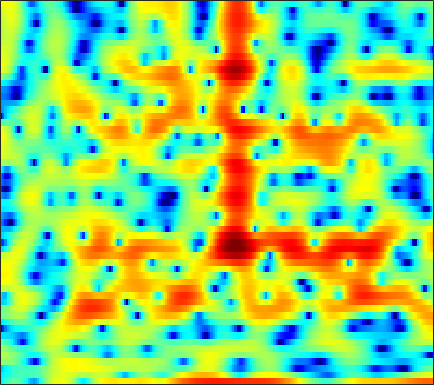

The table this chart was drawn from, first rows:
-5.5036, -4.3056, -3.0424, -2.1397, -1.6587, -1.2722, -1.1599, -1.2159, -1.5213, -2.0589, -2.8319, -3.6001, -4.8878, -6.4519, -7.6513, -8.5298, -7.8312, -6.455, -4.3332, -2.373, -0.69765, 0.37159, 1.5742, 2.5033
-5.576, -5.179, -4.595, -4.007, -3.603, -3.126, -2.744, -2.53, -2.331, -2.222, -2.199, -2.224, -2.287, -2.339, -2.343, -2.253, -2.014, -1.733, -1.221, -0.5931, 0.1022, 0.6312, 1.316, 1.943
-7.006, -6.099, -5.055, -4.211, -3.703, -3.18, -2.822, -2.641, -2.503, -2.455, -2.46, -2.488, -2.535, -2.544, -2.504, -2.357, -2.087, -1.798, -1.307, -0.7303, -0.09668, 0.3963, 1.056, 1.694
0.7477, 0.6816, 0.5772, 0.4369, 0.2939, 0.02429, -0.3617, -0.7466, -1.404, -2.266, -3.384, -4.448, -6.3, -8.825, -11.38, -15.54, -15.54, -12.13, -8.142, -5.197, -2.973, -1.629, -0.1557, 1.038
1.774, 1.633, 1.399, 1.108, 0.8578, 0.4744, 0.02886, -0.3454, -0.9006, -1.509, -2.161, -2.675, -3.369, -4.007, -4.37, -4.606, -4.43, -4.023, -3.189, -2.186, -1.162, -0.4508, 0.3945, 1.087
0.8325, 0.6159, 0.2506, -0.2083, -0.6043, -1.176, -1.764, -2.191, -2.699, -3.066, -3.238, -3.233, -3.045, -2.676, -2.314, -1.758, -1.131, -0.639, 0.01686, 0.6445, 1.222, 1.602, 2.01, 2.285
-1.165, -1.513, -2.091, -2.85, -3.562, -4.749, -6.303, -7.805, -10.39, -13.49, -14.7, -12.87, -9.488, -6.638, -4.921, -3.05, -1.532, -0.5651, 0.5341, 1.444, 2.189, 2.651, 3.134, 3.471
-5.912, -5.985, -6, -6.057, -6.193, -6.58, -7.216, -7.847, -8.793, -9.554, -9.602, -9.009, -7.594, -5.937, -4.729, -3.269, -1.983, -1.132, -0.1317, 0.7451, 1.51, 2.017, 2.608, 3.098
-17.04, -12.94, -9.681, -7.642, -6.598, -5.647, -5.054, -4.745, -4.457, -4.233, -4.012, -3.819, -3.512, -3.155, -2.875, -2.472, -2.037, -1.683, -1.173, -0.5987, 0.04067, 0.545, 1.242, 1.939
-5.778, -5.247, -4.337, -3.399, -2.759, -2.059, -1.535, -1.252, -1.018, -0.9464, -1.022, -1.183, -1.527, -2.025, -2.509, -3.268, -4.054, -4.575, -4.944, -4.699, -3.841, -2.948, -1.63, -0.3102
-0.7724, -0.5152, -0.07708, 0.3857, 0.718, 1.127, 1.472, 1.641, 1.734, 1.633, 1.315, 0.9007, 0.07422, -1.121, -2.335, -4.502, -7.729, -11.41, -21.33, -19.47, -11.37, -8.305, -5.61, -3.658
-1.348, -0.8599, -0.153, 0.6188, 1.184, 1.901, 2.548, 2.912, 3.223, 3.321, 3.174, 2.903, 2.3, 1.434, 0.6175, -0.7065, -2.196, -3.291, -4.616, -5.539, -6.108, -6.473, -7.059, -7.819
-6.118, -6.52, -5.805, -3.737, -1.948, 0.1459, 1.732, 2.628, 3.486, 3.993, 4.172, 4.131, 3.862, 3.36, 2.859, 2.039, 1.094, 0.284, -0.874, -2.164, -3.659, -4.976, -7.139, -9.964
-5.614, -7.391, -7.205, -4.223, -2.038, 0.2706, 1.889, 2.767, 3.565, 3.994, 4.126, 4.05, 3.768, 3.305, 2.869, 2.209, 1.433, 0.8024, -0.1024, -1.188, -2.389, -3.392, -4.889, -6.539
2.333, 2.147, 2.087, 2.261, 2.507, 2.83, 3.068, 3.169, 3.126, 2.864, 2.404, 1.926, 1.169, 0.3249, -0.3107, -1.103, -1.779, -2.183, -2.627, -3.037, -3.497, -3.92, -4.594, -5.476
4.705, 4.598, 4.438, 4.234, 4.05, 3.734, 3.31, 2.884, 2.135, 1.142, -0.1436, -1.319, -3.23, -5.526, -7.437, -9.697, -10.34, -9.701, -8.354, -7.02, -6.055, -5.538, -5.065, -4.78
5.127, 5.072, 4.927, 4.67, 4.393, 3.914, 3.276, 2.654, 1.643, 0.3761, -1.219, -2.656, -5.026, -8.036, -10.8, -14.8, -15.61, -13.52, -10.75, -8.773, -7.377, -6.578, -5.765, -5.123
4.845, 4.855, 4.771, 4.593, 4.364, 3.956, 3.377, 2.844, 1.997, 0.9527, -0.284, -1.327, -2.815, -4.323, -5.394, -6.594, -7.344, -7.642, -7.645, -7.416, -7.094, -6.816, -6.489, -6.188
4.313, 4.366, 4.383, 4.346, 4.28, 4.094, 3.789, 3.473, 2.883, 2.116, 1.155, 0.3178, -0.9582, -2.384, -3.504, -5.026, -6.478, -7.424, -8.239, -8.445, -8.133, -7.793, -7.376, -7.243
2.401, 2.465, 2.742, 3.124, 3.458, 3.834, 4.083, 4.126, 3.949, 3.538, 2.84, 2.109, 0.826, -0.8723, -2.473, -5.213, -9.068, -13.14, -21.24, -16.66, -11.29, -9.023, -7.093, -6.047
-5.896, -6.073, -4.307, -1.825, -0.2125, 1.511, 2.718, 3.316, 3.815, 3.906, 3.654, 3.216, 2.334, 1.078, -0.1207, -2.006, -4.099, -5.659, -7.16, -7.403, -6.623, -5.795, -4.683, -3.581
-11.93, -12.27, -8.973, -5.376, -3.222, -1.012, 0.6078, 1.535, 2.456, 2.969, 3.141, 3.064, 2.708, 2.047, 1.358, 0.2612, -1.062, -2.097, -3.551, -4.951, -6.148, -6.576, -6.134, -4.704
-6.543, -6.181, -5.338, -4.238, -3.329, -2.087, -0.8707, -0.0004472, 0.9737, 1.774, 2.332, 2.578, 2.645, 2.438, 2.083, 1.32, 0.2123, -0.8788, -2.865, -5.776, -10.42, -16.73, -15.53, -7.844
-7.622, -7.655, -7.836, -7.813, -7.518, -6.572, -5.108, -3.866, -2.292, -0.8811, 0.2501, 0.8932, 1.476, 1.758, 1.792, 1.583, 1.122, 0.5957, -0.2233, -1.122, -1.891, -2.196, -2.024, -1.246
-9.412, -10.45, -12.84, -17.23, -23.4, -19.84, -12.36, -8.93, -5.706, -3.34, -1.622, -0.6311, 0.3523, 1.006, 1.312, 1.524, 1.543, 1.454, 1.277, 1.075, 0.895, 0.8429, 0.9046, 1.121
-7.961, -8.575, -9.508, -10.38, -10.64, -9.855, -8.012, -6.433, -4.376, -2.594, -1.138, -0.2513, 0.6782, 1.342, 1.673, 1.926, 1.996, 1.963, 1.795, 1.57, 1.35, 1.205, 1.083, 1.063
-5.509, -5.534, -5.437, -5.185, -4.84, -4.136, -3.191, -2.389, -1.228, -0.1446, 0.8368, 1.464, 2.134, 2.581, 2.771, 2.813, 2.626, 2.339, 1.786, 1.074, 0.2988, -0.2586, -0.8296, -1.081
-4.92, -4.882, -4.665, -4.121, -3.507, -2.508, -1.383, -0.5062, 0.623, 1.663, 2.559, 3.11, 3.652, 3.96, 4.02, 3.851, 3.357, 2.737, 1.558, -0.1505, -2.557, -4.864, -8.204, -8.953
-8.475, -9.545, -10.2, -9.062, -7.407, -5.047, -2.887, -1.438, 0.1839, 1.547, 2.64, 3.283, 3.91, 4.277, 4.365, 4.228, 3.777, 3.2, 2.056, 0.4104, -1.817, -3.884, -6.657, -7.326
-12.62, -15.97, -20.91, -16.52, -12.44, -8.513, -5.612, -3.841, -1.911, -0.3411, 0.8868, 1.628, 2.385, 2.893, 3.116, 3.209, 3.088, 2.866, 2.391, 1.77, 1.066, 0.5374, -0.01495, -0.311
-9.741, -10.78, -11.45, -11.09, -10.18, -8.432, -6.482, -5.083, -3.383, -1.936, -0.7817, -0.08407, 0.6485, 1.175, 1.47, 1.746, 1.902, 1.958, 1.984, 1.945, 1.849, 1.769, 1.66, 1.559
-9.345, -11.88, -15.38, -15.53, -12.97, -9.397, -6.602, -4.987, -3.277, -2.053, -1.175, -0.7271, -0.3374, -0.08542, 0.06759, 0.3056, 0.6233, 0.9078, 1.325, 1.72, 2.059, 2.258, 2.417, 2.468
-4.293, -6.247, -8.609, -8.813, -7.317, -4.875, -2.896, -1.793, -0.7375, -0.2337, -0.1464, -0.3649, -1.019, -1.928, -2.612, -3.02, -2.408, -1.451, -0.01881, 1.249, 2.233, 2.747, 3.158, 3.284
2.03, 1.56, 1.118, 0.9465, 0.9946, 1.238, 1.518, 1.671, 1.672, 1.368, 0.6255, -0.2822, -2.189, -5.37, -9.49, -24.62, -11.51, -6.26, -2.431, -0.08968, 1.376, 2.035, 2.515, 2.541
3.322, 3.175, 2.938, 2.71, 2.558, 2.343, 2.114, 1.905, 1.514, 1.013, 0.3079, -0.3669, -1.444, -2.629, -3.43, -4.008, -3.734, -3.103, -2.075, -1.125, -0.435, -0.09799, 0.07006, -0.08114
3.517, 3.353, 3.052, 2.7, 2.417, 2.023, 1.625, 1.32, 0.9401, 0.5396, 0.1573, -0.1446, -0.5305, -0.8934, -1.117, -1.333, -1.451, -1.476, -1.445, -1.432, -1.468, -1.514, -1.671, -1.896
4.163, 3.811, 3.269, 2.631, 2.103, 1.396, 0.7266, 0.3152, -0.04756, -0.2132, -0.2002, -0.1146, 0.004807, 0.07307, 0.06891, -0.03348, -0.2634, -0.5169, -0.9738, -1.552, -2.19, -2.693, -3.22, -3.511
5.142, 4.578, 3.691, 2.589, 1.597, 0.03477, -1.703, -2.873, -3.659, -2.99, -1.623, -0.5746, 0.5509, 1.307, 1.613, 1.699, 1.427, 0.968, -0.02351, -1.435, -3.353, -5.106, -7.427, -8.388
4.185, 3.625, 2.746, 1.642, 0.5176, -1.628, -5.039, -9.413, -17.79, -8.467, -3.222, -0.8562, 1.228, 2.481, 3.01, 3.237, 2.96, 2.415, 1.257, -0.5184, -3.053, -5.584, -10.06, -12.54
-1.904, -1.857, -1.598, -1.361, -1.348, -1.581, -2.009, -2.247, -2.164, -1.325, -0.1079, 0.8586, 1.948, 2.74, 3.09, 3.217, 2.928, 2.463, 1.531, 0.1984, -1.33, -2.56, -3.922, -4.605
-17.28, -11.12, -6.866, -4.529, -3.363, -2.226, -1.414, -0.8646, -0.1783, 0.56, 1.326, 1.865, 2.513, 3.009, 3.224, 3.28, 3.034, 2.632, 1.743, 0.4774, -1.288, -2.949, -5.84, -9.253
-9.177, -8.429, -7.082, -5.786, -4.944, -4.018, -3.152, -2.535, -1.677, -0.8478, 0.02854, 0.6583, 1.433, 2.044, 2.385, 2.641, 2.652, 2.459, 1.92, 1.034, -0.3035, -1.637, -3.907, -6.312
-8.585, -8.44, -8.263, -8.177, -8.163, -8.208, -8.09, -7.781, -6.905, -5.631, -4.199, -3.119, -1.832, -0.7477, -0.07558, 0.6139, 1.062, 1.253, 1.342, 1.212, 0.9599, 0.6996, 0.4296, 0.3452
-9.904, -9.827, -10.13, -11.01, -12.13, -14.39, -17.94, -20.18, -17.36, -12.71, -9.291, -7.315, -5.211, -3.539, -2.526, -1.424, -0.5716, -0.05604, 0.4809, 0.8926, 1.23, 1.468, 1.779, 2.138
-8.893, -8.837, -9.258, -10.25, -11.38, -13.36, -15.54, -16.49, -15.39, -12.73, -10.16, -8.468, -6.524, -4.888, -3.834, -2.637, -1.628, -0.9926, -0.2777, 0.3714, 0.9457, 1.377, 1.929, 2.495
-4.937, -5.036, -5.471, -6.192, -6.899, -7.955, -8.953, -9.513, -9.86, -9.58, -8.77, -7.891, -6.53, -5.151, -4.202, -3.112, -2.236, -1.701, -1.093, -0.544, 0.04233, 0.5281, 1.291, 2.111
0.3014, 0.01775, -0.5937, -1.489, -2.361, -3.844, -5.699, -7.362, -9.911, -12.21, -11.86, -10.04, -7.379, -5.289, -4.132, -3.079, -2.567, -2.477, -2.658, -3.03, -3.013, -2.492, -1.075, 0.6454
4.088, 3.737, 3.052, 2.058, 1.105, -0.5271, -2.669, -4.765, -8.358, -12.34, -12.1, -9.434, -6.431, -4.454, -3.483, -2.812, -2.832, -3.393, -5.163, -8.883, -19.68, -17.66, -6.74, -1.959
4.44, 4.171, 3.639, 2.877, 2.163, 1.029, -0.2948, -1.354, -2.7, -3.763, -4.283, -4.339, -4.096, -3.704, -3.432, -3.202, -3.176, -3.358, -3.872, -4.473, -4.689, -4.249, -2.768, -1.023
3.612, 3.554, 3.289, 2.821, 2.332, 1.516, 0.527, -0.2783, -1.419, -2.564, -3.594, -4.226, -4.804, -4.952, -4.829, -4.391, -3.816, -3.349, -2.734, -2.155, -1.538, -1.021, -0.2892, 0.4235
2.744, 2.979, 3.049, 2.849, 2.515, 1.827, 0.8746, -0.03178, -1.513, -3.32, -5.553, -7.489, -10.02, -11.01, -10, -7.72, -5.58, -4.226, -2.718, -1.505, -0.492, 0.1655, 0.87, 1.414
1.754, 2.281, 2.675, 2.721, 2.544, 2.014, 1.146, 0.2524, -1.3, -3.362, -6.098, -8.797, -13.54, -16.06, -13.22, -9.217, -6.323, -4.67, -2.917, -1.49, -0.3365, 0.3737, 1.141, 1.699
1.075, 1.727, 2.292, 2.523, 2.489, 2.17, 1.533, 0.8615, -0.2763, -1.661, -3.204, -4.348, -5.648, -6.416, -6.508, -6.073, -5.237, -4.45, -3.305, -2.13, -1.041, -0.3148, 0.5249, 1.165
1.107, 1.789, 2.448, 2.812, 2.882, 2.723, 2.282, 1.774, 0.884, -0.2117, -1.474, -2.493, -3.875, -5.215, -6.089, -6.895, -7.013, -6.557, -5.366, -3.901, -2.438, -1.457, -0.3667, 0.4508
1.296, 2.13, 2.947, 3.428, 3.577, 3.501, 3.136, 2.678, 1.822, 0.6905, -0.71, -1.963, -3.973, -6.527, -9.051, -13.97, -19.73, -15.88, -10.09, -6.422, -3.89, -2.467, -1.059, -0.09526
1.474, 2.42, 3.292, 3.787, 3.939, 3.861, 3.478, 3.005, 2.131, 0.9932, -0.4102, -1.629, -3.469, -5.558, -7.252, -9.396, -10.39, -9.778, -7.759, -5.573, -3.699, -2.554, -1.409, -0.6345
2.489, 3.146, 3.748, 4.052, 4.09, 3.898, 3.422, 2.877, 1.915, 0.6957, -0.7571, -1.957, -3.588, -5.037, -5.872, -6.456, -6.38, -5.933, -5.009, -3.909, -2.854, -2.187, -1.51, -1.117
3.885, 4.139, 4.359, 4.408, 4.314, 3.998, 3.437, 2.827, 1.732, 0.2585, -1.632, -3.369, -6.173, -9.275, -10.91, -10.45, -8.267, -6.624, -4.807, -3.387, -2.36, -1.827, -1.379, -1.279
